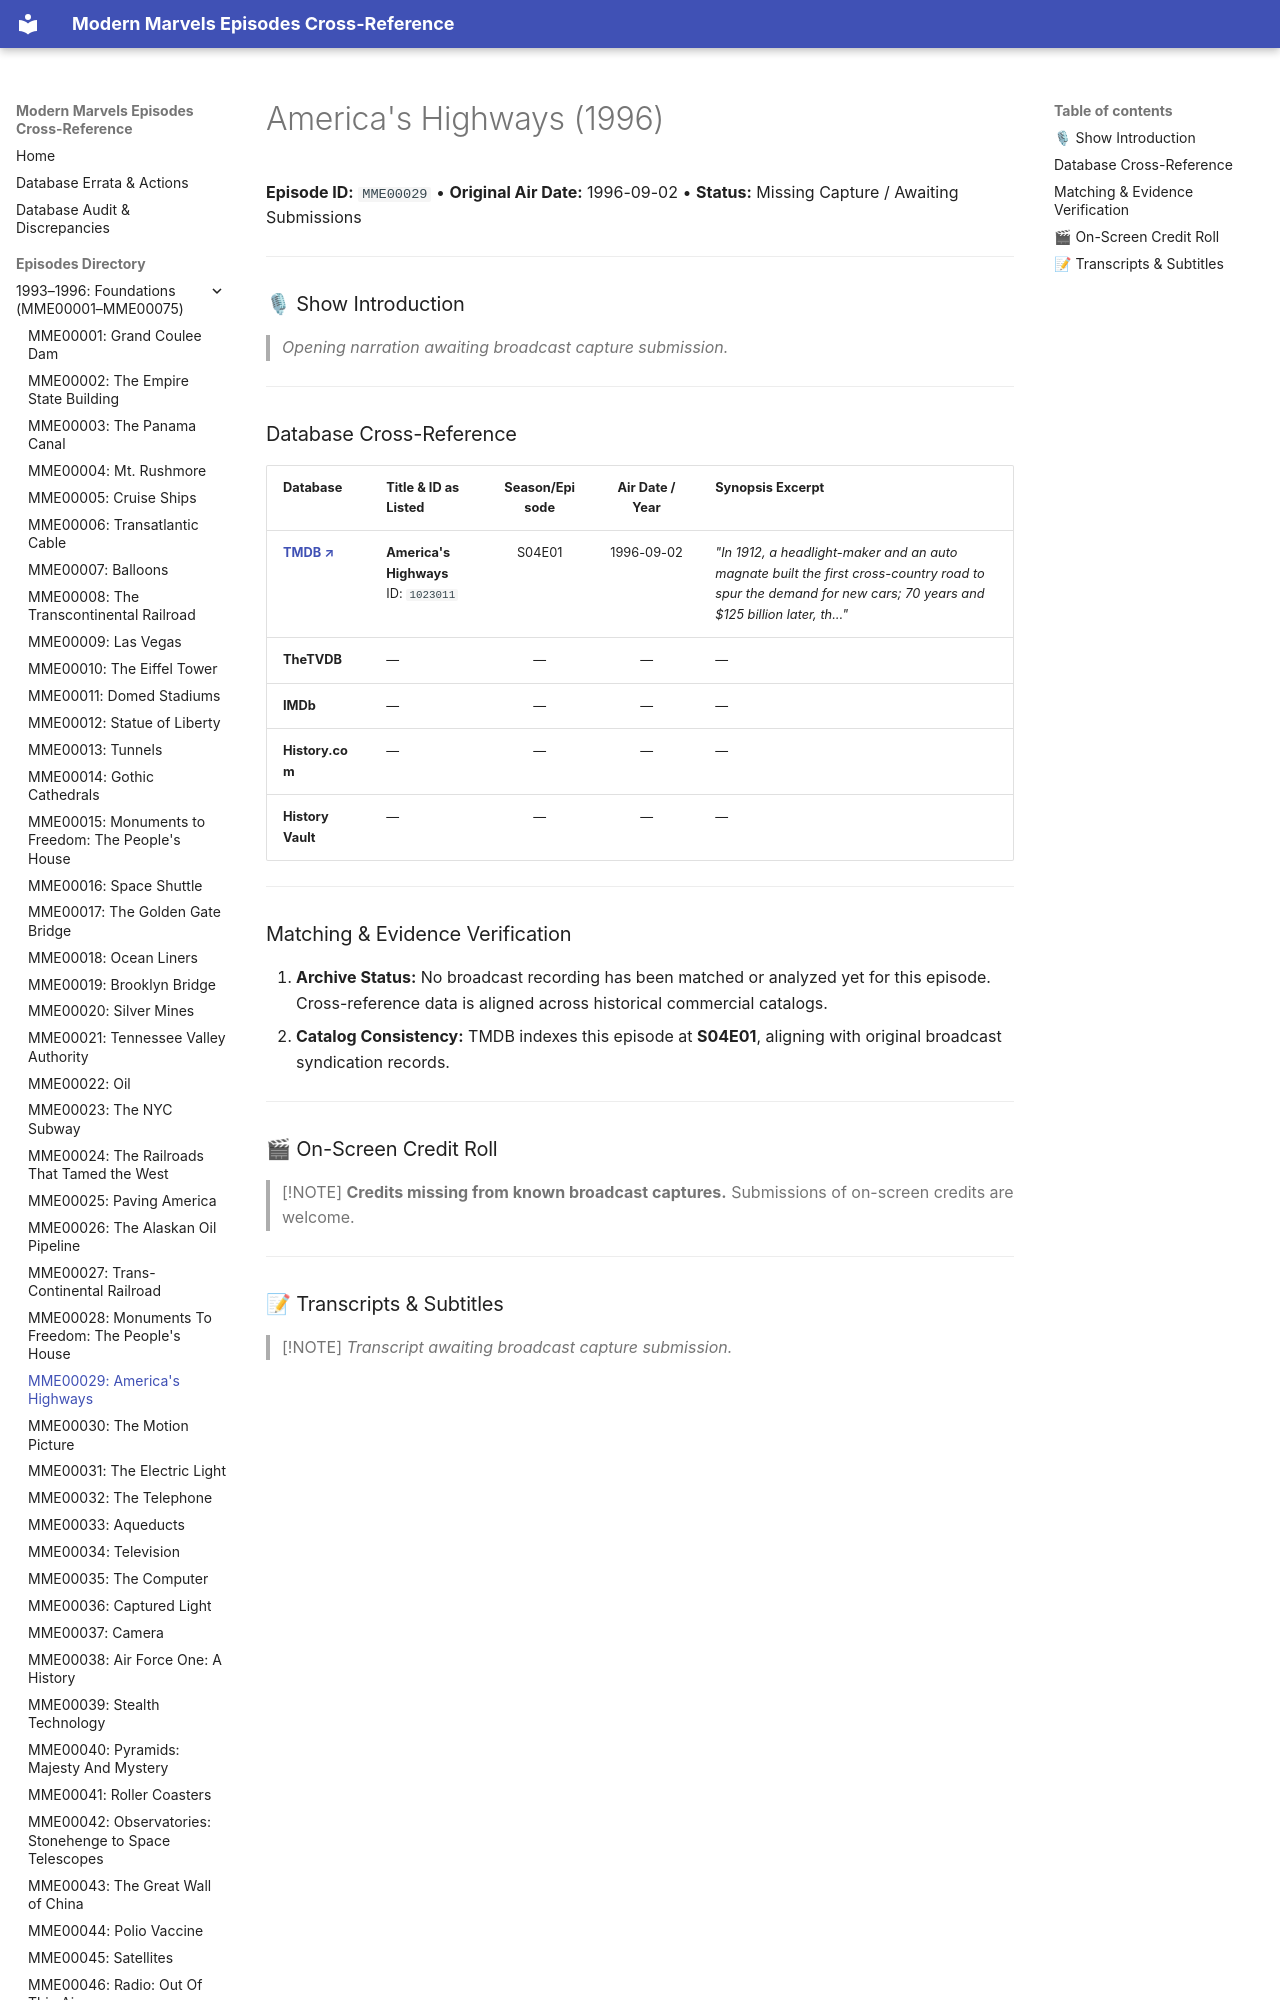

repository: ModernMarvelsFan/ModernMarvels · page: episodes/MME00029/index.html · generator: mkdocs

# America's Highways (1996)

**Episode ID:** `MME00029` • **Original Air Date:** 1996-09-02 • **Status:** Missing Capture / Awaiting Submissions

---

### 🎙 Show Introduction

> *Opening narration awaiting broadcast capture submission.*

---
